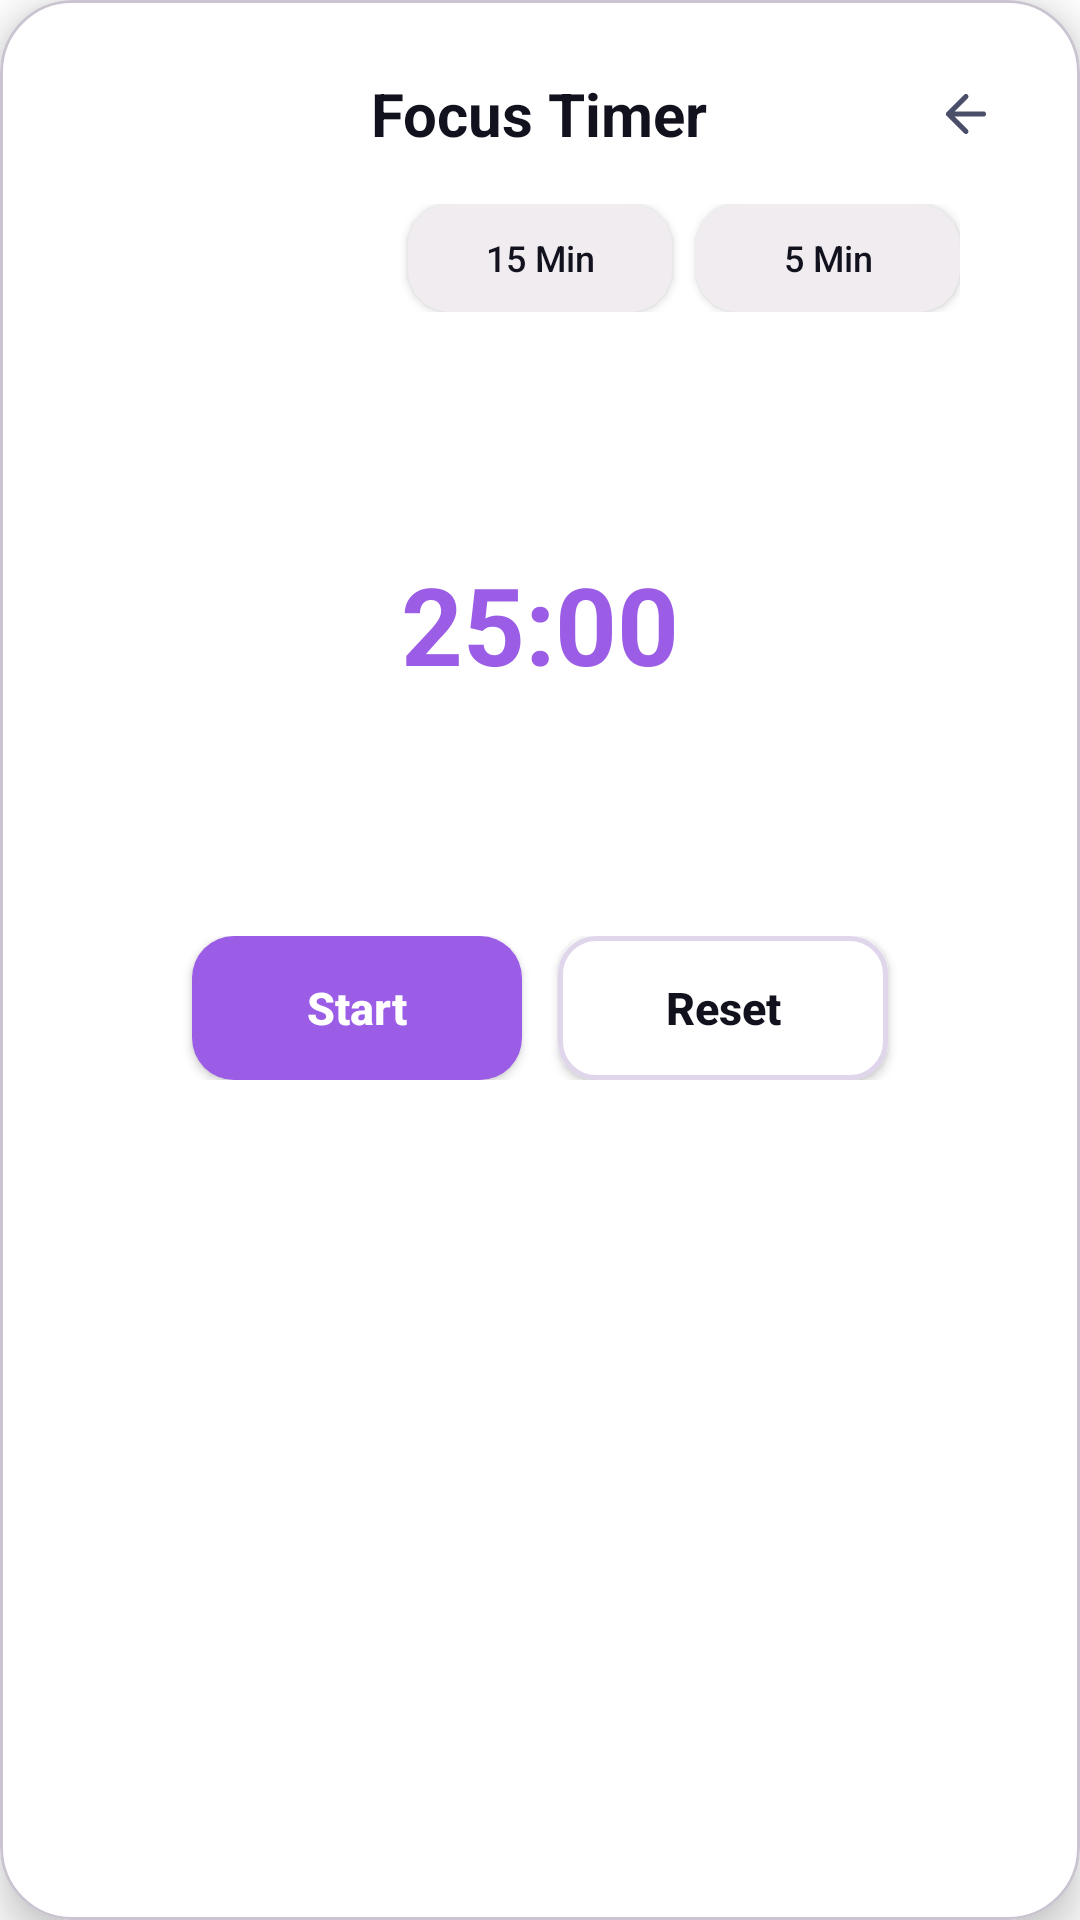

This screen was rendered from an Android layout file. Write that file and the resources it references.
<!-- AndroidManifest.xml: application theme Theme.TodoListApp -->
<!-- res/layout/dialog_timer.xml -->
<?xml version="1.0" encoding="utf-8"?>
<com.google.android.material.card.MaterialCardView xmlns:android="http://schemas.android.com/apk/res/android"
    xmlns:app="http://schemas.android.com/apk/res-auto"
    android:layout_width="match_parent"
    android:layout_height="wrap_content"
    android:layout_margin="24dp"
    app:cardBackgroundColor="@color/white"
    app:cardCornerRadius="24dp"
    app:cardElevation="8dp">

    <LinearLayout
        android:layout_width="match_parent"
        android:layout_height="wrap_content"
        android:gravity="center_horizontal"
        android:orientation="vertical"
        android:padding="24dp">

        <RelativeLayout
            android:layout_width="match_parent"
            android:layout_height="wrap_content">

            <TextView
                android:layout_width="wrap_content"
                android:layout_height="wrap_content"
                android:layout_centerInParent="true"
                android:text="Focus Timer"
                android:textColor="@color/text_dark"
                android:textSize="20sp"
                android:textStyle="bold" />

            <ImageView
                android:id="@+id/ivCloseTimer"
                android:layout_width="28dp"
                android:layout_height="28dp"
                android:layout_alignParentEnd="true"
                android:padding="4dp"
                android:src="@drawable/ic_back"
                app:tint="@color/text_gray" />
        </RelativeLayout>

        
        <LinearLayout
            android:layout_width="wrap_content"
            android:layout_height="wrap_content"
            android:layout_marginTop="16dp"
            android:orientation="horizontal">

            <Button
                android:id="@+id/btnMode25"
                android:layout_width="wrap_content"
                android:layout_height="36dp"
                android:layout_marginEnd="8dp"
                android:background="@drawable/bg_date_selected"
                android:text="25 Min"
                android:textAllCaps="false"
                android:textColor="@color/white"
                android:textSize="12sp" />

            <Button
                android:id="@+id/btnMode15"
                android:layout_width="wrap_content"
                android:layout_height="36dp"
                android:layout_marginEnd="8dp"
                android:background="@drawable/bg_date_unselected"
                android:text="15 Min"
                android:textAllCaps="false"
                android:textColor="@color/text_dark"
                android:textSize="12sp" />

            <Button
                android:id="@+id/btnMode5"
                android:layout_width="wrap_content"
                android:layout_height="36dp"
                android:background="@drawable/bg_date_unselected"
                android:text="5 Min"
                android:textAllCaps="false"
                android:textColor="@color/text_dark"
                android:textSize="12sp" />
        </LinearLayout>

        
        <FrameLayout
            android:layout_width="160dp"
            android:layout_height="160dp"
            android:layout_marginTop="24dp"
            android:background="@drawable/bg_rounded_card">

            <TextView
                android:id="@+id/tvTimerDisplay"
                android:layout_width="wrap_content"
                android:layout_height="wrap_content"
                android:layout_gravity="center"
                android:text="25:00"
                android:textColor="@color/purple_primary"
                android:textSize="36sp"
                android:textStyle="bold" />
        </FrameLayout>

        
        <LinearLayout
            android:layout_width="match_parent"
            android:layout_height="wrap_content"
            android:layout_marginTop="24dp"
            android:gravity="center"
            android:orientation="horizontal">

            <Button
                android:id="@+id/btnStartTimer"
                android:layout_width="110dp"
                android:layout_height="48dp"
                android:layout_marginEnd="12dp"
                android:background="@drawable/bg_purple_button"
                android:text="Start"
                android:textAllCaps="false"
                android:textColor="@color/white"
                android:textSize="15sp"
                android:textStyle="bold" />

            <Button
                android:id="@+id/btnResetTimer"
                android:layout_width="110dp"
                android:layout_height="48dp"
                android:background="@drawable/bg_input_field"
                android:text="Reset"
                android:textAllCaps="false"
                android:textColor="@color/text_dark"
                android:textSize="15sp"
                android:textStyle="bold" />
        </LinearLayout>
    </LinearLayout>
</com.google.android.material.card.MaterialCardView>
<!-- resources referenced by this layout -->
<resources>
  <color name="purple_primary">#9B5DE5</color>
  <color name="text_dark">#11121E</color>
  <color name="text_gray">#4A4E69</color>
  <color name="white">#FFFFFF</color>
  <!-- drawable bg_date_unselected (drawable) -->
  <?xml version="1.0" encoding="utf-8"?>
  <shape xmlns:android="http://schemas.android.com/apk/res/android"
      android:shape="rectangle">
      <solid android:color="#F0ECEF" />
      <corners android:radius="14dp" />
  </shape>
  <!-- drawable bg_input_field (drawable) -->
  <?xml version="1.0" encoding="utf-8"?>
  <shape xmlns:android="http://schemas.android.com/apk/res/android"
      android:shape="rectangle">
      <solid android:color="@color/white" />
      <stroke
          android:width="1.5dp"
          android:color="#E0D6EC" />
      <corners android:radius="12dp" />
  </shape>
  <!-- drawable bg_purple_button (drawable) -->
  <?xml version="1.0" encoding="utf-8"?>
  <shape xmlns:android="http://schemas.android.com/apk/res/android"
      android:shape="rectangle">
      <solid android:color="@color/purple_primary" />
      <corners android:radius="14dp" />
  </shape>
  <!-- drawable ic_back (drawable) -->
  <vector xmlns:android="http://schemas.android.com/apk/res/android"
      android:width="24dp"
      android:height="24dp"
      android:viewportWidth="24"
      android:viewportHeight="24">
    <path
        android:fillColor="#00000000"
        android:pathData="M19,12H5M12,19l-7,-7 7,-7"
        android:strokeWidth="2"
        android:strokeColor="@color/text_dark"
        android:strokeLineCap="round"
        android:strokeLineJoin="round"/>
  </vector>
  <style name="Theme.TodoListApp" parent="Base.Theme.TodoListApp" />
  <style name="Base.Theme.TodoListApp" parent="Theme.Material3.DayNight.NoActionBar">
          <item name="colorPrimary">@color/purple_primary</item>
          <item name="colorPrimaryVariant">@color/purple_dark</item>
          <item name="colorOnPrimary">@color/white</item>
          <item name="android:statusBarColor">@color/purple_primary</item>
          <item name="android:windowBackground">@color/white</item>
      </style>
  <color name="purple_dark">#7209B7</color>
</resources>
